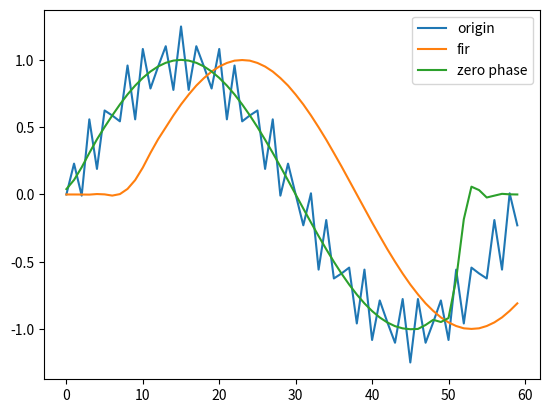

Python code for this plot:
import numpy as np
import matplotlib.pyplot as plt

# 时长为1秒
t = 1
# 采样率为60hz
fs = 60
t_split = np.arange(0, t * fs)


# 1hz与25hz叠加的正弦信号
x_1hz = t_split * 1 * np.pi * 2 / fs
x_25hz = t_split * 25 * np.pi * 2 / fs
signal_sin_1hz = np.sin(x_1hz)
signal_sin_25hz = np.sin(x_25hz)

signal_sin = signal_sin_1hz + 0.25 * signal_sin_25hz


# TODO: 补全这部分代码
# 通带边缘频率为10Hz，
# 阻带边缘频率为22Hz，
# 阻带衰减为44dB，窗内项数为17的汉宁窗函数
# 构建低通滤波器
# 函数需要返回滤波后的信号
def filter_fir(input):
    omega_c = (22 + 10) / 2 / 60 * 2 * np.pi
    w_n = np.array([0.5 * (1 + np.cos(2 * np.pi * (n - 8) / 16)) * (omega_c / np.pi  if n == 8 else np.sin(omega_c * (n - 8)) / (np.pi * (n - 8))) for n in range(17)])
    input_pad = np.array(input.tolist() + [0] * len(w_n))
    w_n_pad = np.array(w_n.tolist() + [0] * len(input))
    a = np.fft.fft(input_pad)
    b = np.fft.fft(w_n_pad)
    output = a * b
    output = np.real(np.fft.ifft(output))
    return output[:len(input)]


# TODO: 首先正向对信号滤波(此时输出信号有一定相移)
# 将输出信号反向，再次用该滤波器进行滤波
# 再将输出信号反向
# 函数需要返回零相位滤波后的信号
def filter_zero_phase(input):
    return filter_fir(filter_fir(input)[::-1])[::-1]

if __name__ == "__main__":
    delay_filtered_signal = filter_fir(signal_sin)
    zerophase_filtered_signal = filter_zero_phase(signal_sin)

    plt.plot(t_split, signal_sin, label = 'origin')
    plt.plot(t_split, delay_filtered_signal, label = 'fir')
    plt.plot(t_split, zerophase_filtered_signal, label = 'zero phase')

    plt.legend()
    plt.show()
